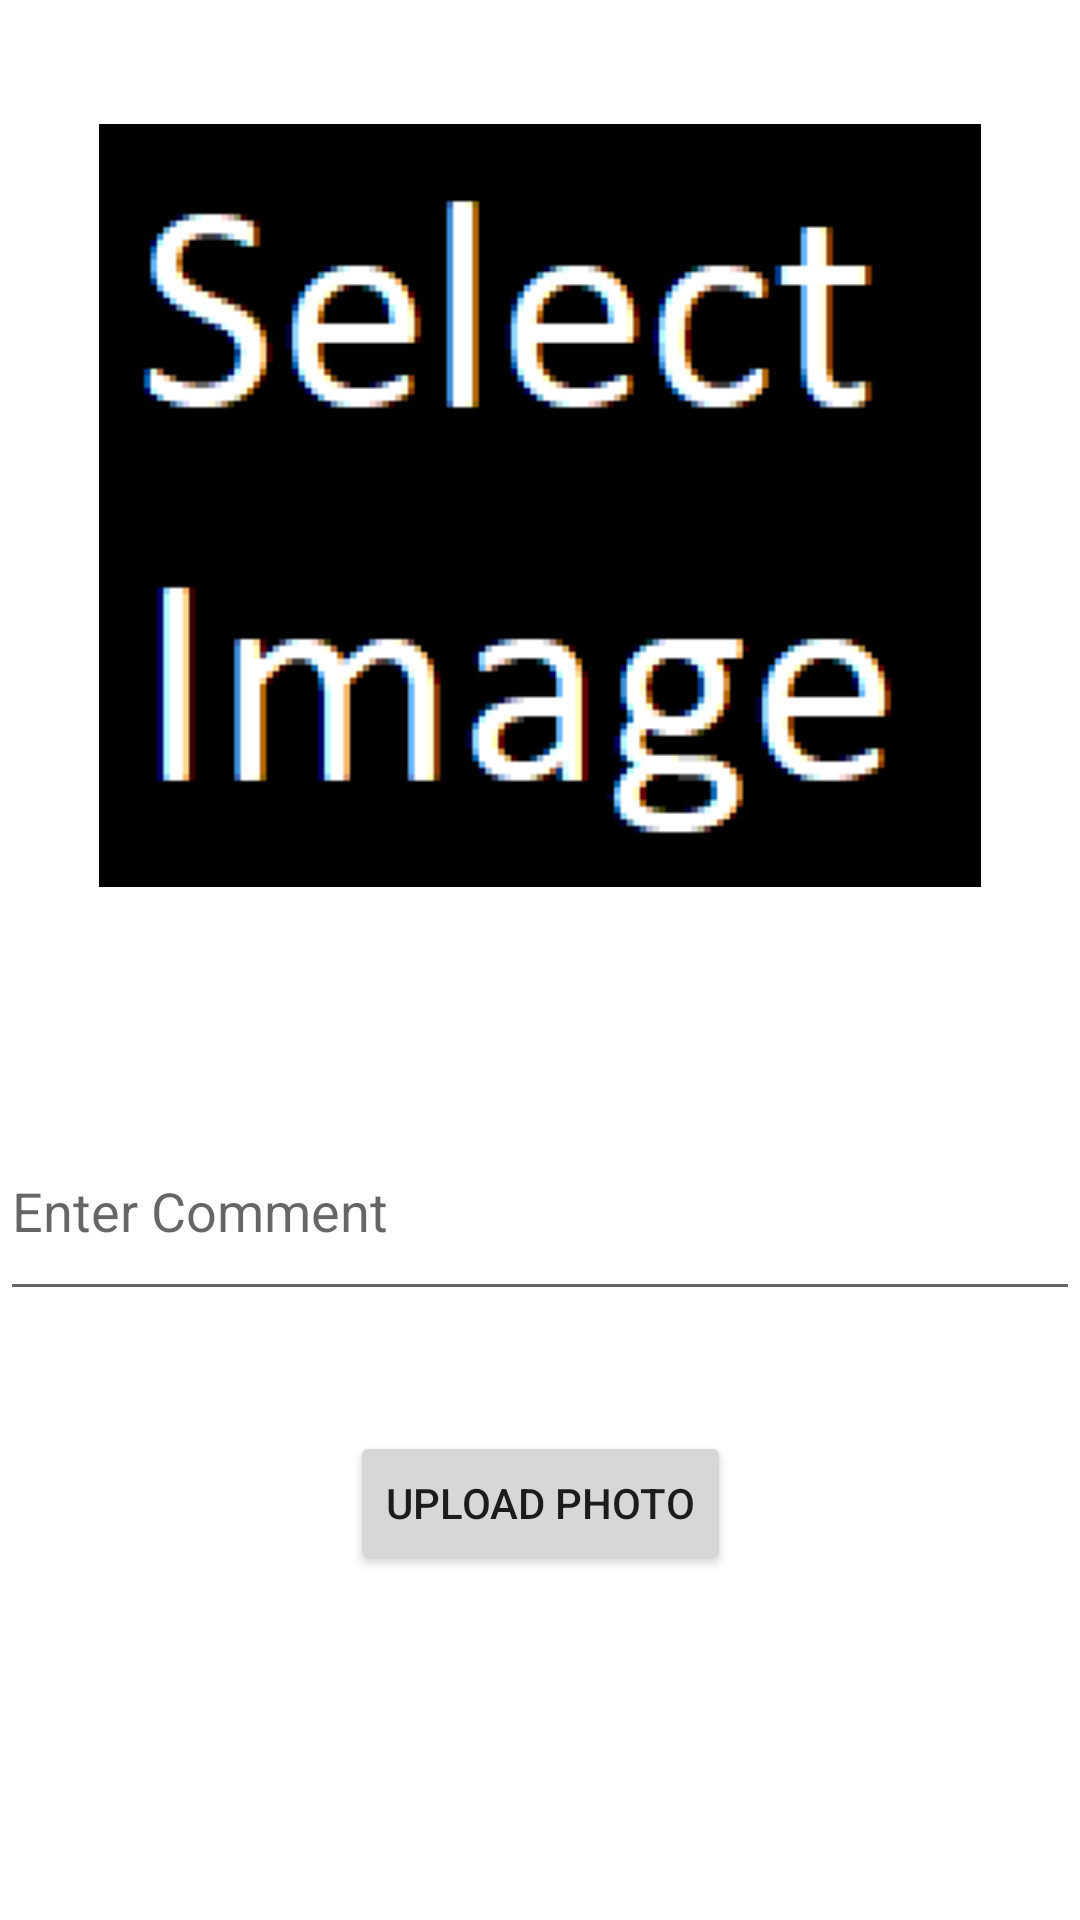

Reconstruct the res/layout file that produces this screen, plus the resources it refers to.
<!-- AndroidManifest.xml: application theme Theme.CloneInstragramFirebase -->
<!-- res/layout/activity_upload.xml -->
<?xml version="1.0" encoding="utf-8"?>
<androidx.constraintlayout.widget.ConstraintLayout xmlns:android="http://schemas.android.com/apk/res/android"
    xmlns:app="http://schemas.android.com/apk/res-auto"
    xmlns:tools="http://schemas.android.com/tools"
    android:layout_width="match_parent"
    android:layout_height="match_parent"
    tools:context=".view.UploadActivity">

    <ImageView
        android:id="@+id/imageView"
        android:layout_width="294dp"
        android:layout_height="257dp"
        android:layout_marginTop="40dp"
        android:layout_marginBottom="20dp"
        android:onClick="selectImage"
        app:layout_constraintBottom_toTopOf="@+id/commentText"
        app:layout_constraintEnd_toEndOf="parent"
        app:layout_constraintStart_toStartOf="parent"
        app:layout_constraintTop_toTopOf="parent"
        app:srcCompat="@drawable/selectimage" />

    <EditText
        android:id="@+id/commentText"
        android:layout_width="match_parent"
        android:layout_height="70dp"
        android:layout_marginTop="50dp"
        android:layout_marginBottom="40dp"
        android:ems="10"
        android:hint="Enter Comment"
        android:inputType="textPersonName"
        app:layout_constraintBottom_toTopOf="@+id/uploadButton"
        app:layout_constraintEnd_toEndOf="parent"
        app:layout_constraintStart_toStartOf="parent"
        app:layout_constraintTop_toBottomOf="@+id/imageView" />

    <Button
        android:id="@+id/uploadButton"
        android:layout_width="wrap_content"
        android:layout_height="wrap_content"
        android:layout_marginTop="40dp"
        android:onClick="uploadButton"
        android:text="Upload Photo"
        app:layout_constraintEnd_toEndOf="parent"
        app:layout_constraintStart_toStartOf="parent"
        app:layout_constraintTop_toBottomOf="@+id/commentText" />
</androidx.constraintlayout.widget.ConstraintLayout>
<!-- resources referenced by this layout -->
<resources>
  <!-- drawable selectimage: png bitmap (drawable, 4297 bytes) -->
  <style name="Theme.CloneInstragramFirebase" parent="Theme.MaterialComponents.DayNight.DarkActionBar">
          
          <item name="colorPrimary">@color/purple_500</item>
          <item name="colorPrimaryVariant">@color/purple_700</item>
          <item name="colorOnPrimary">@color/white</item>
          
          <item name="colorSecondary">@color/teal_200</item>
          <item name="colorSecondaryVariant">@color/teal_700</item>
          <item name="colorOnSecondary">@color/black</item>
          
          <item name="android:statusBarColor">?attr/colorPrimaryVariant</item>
          
      </style>
  <!-- not gathered from this repository: default colours our renderer supplied (Android Studio template values) -->
  <color name="purple_500">#FF6200EE</color>
  <color name="purple_700">#FF3700B3</color>
  <color name="teal_200">#FF03DAC5</color>
  <color name="teal_700">#FF018786</color>
  <color name="black">#FF000000</color>
  <color name="white">#FFFFFFFF</color>
</resources>
